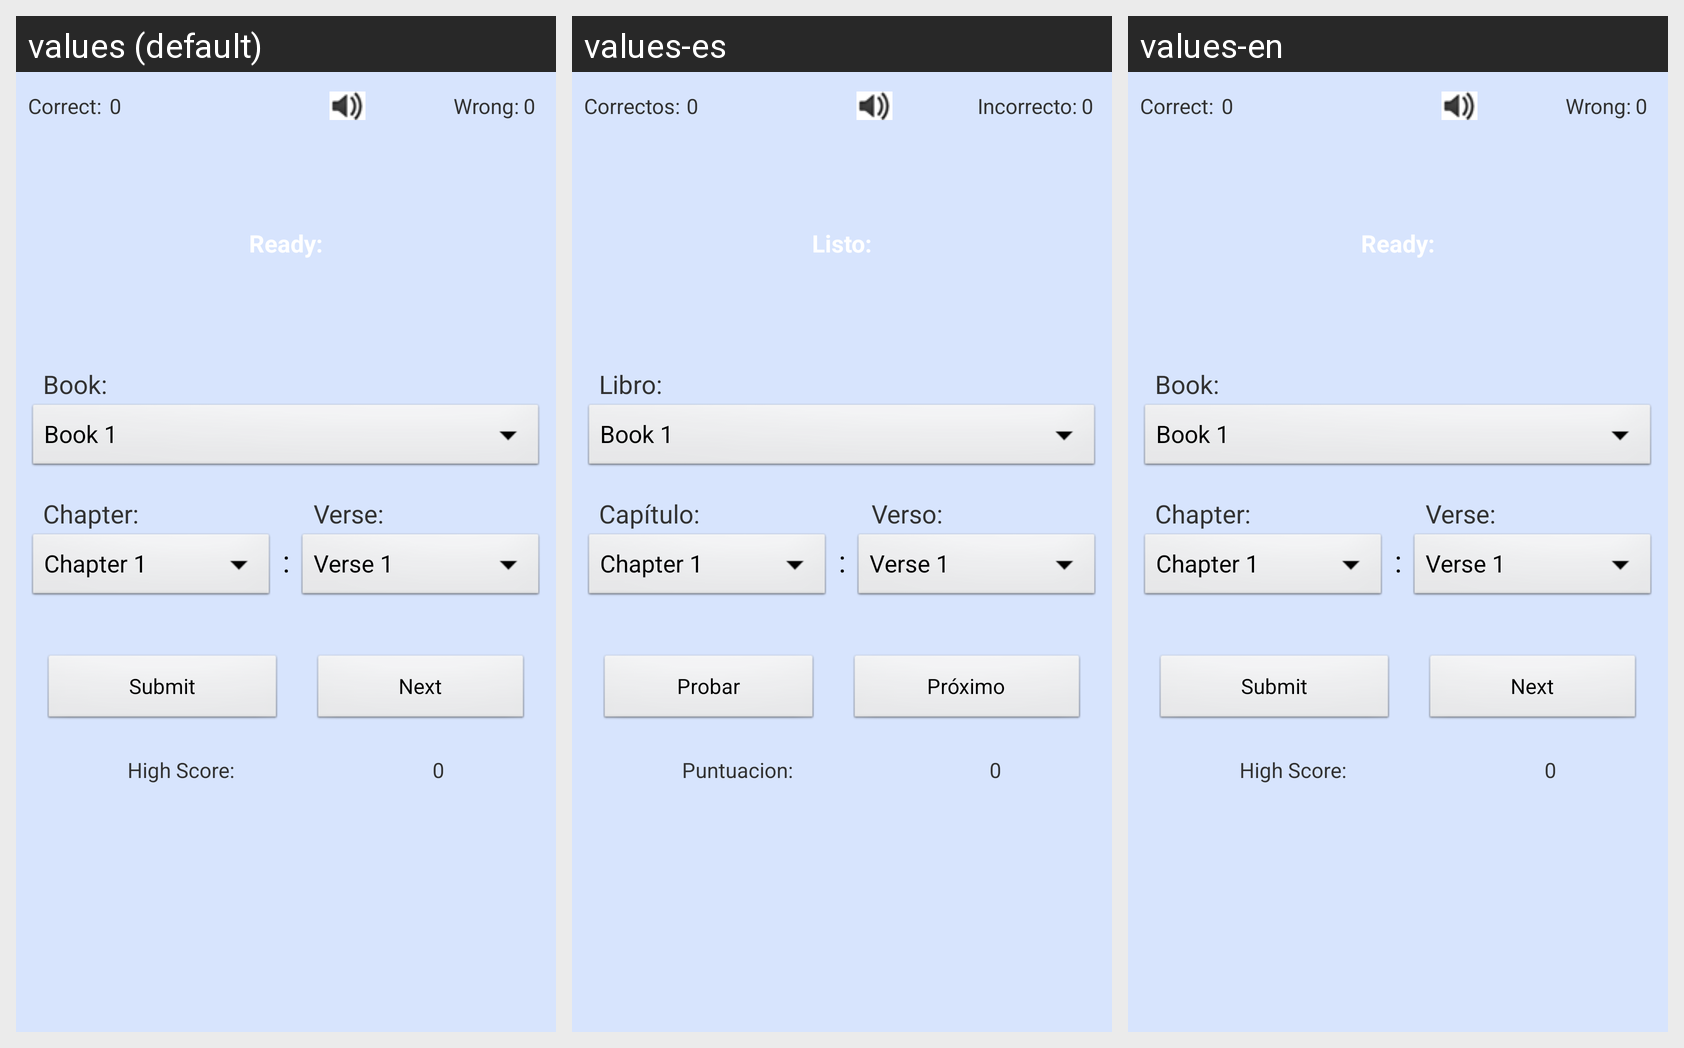

Here is an Android app screen in its default locale and in the app's own translations. Write out the translated-string differences for the strings that appear on this screen.
Android screen res/layout/iknow_layout.xml rendered under 3 locales, left to right: values (default), values-es, values-en. Device: Nexus 5 (rendered at 1080×1920; each locale shown at half size, 540×960, under a caption strip naming it); theme AppTheme.
Strings drawn on this screen, with the default value and each locale's value (text and hints the layout hard-codes, and strings that could not be matched under every locale, appear in the picture but are not listed):

correct_label
  values: Correct:
  values-es: Correctos:
  values-en: Correct:

attempts_label
  values: Wrong:
  values-es: Incorrecto:
  values-en: Wrong:

ready_label
  values: Ready:
  values-es: Listo:
  values-en: Ready:

book_prompt
  values: Book:
  values-es: Libro:
  values-en: Book:

chapter_prompt
  values: Chapter:
  values-es: Capítulo:
  values-en: Chapter:

verse_prompt
  values: Verse:
  values-es: Verso:
  values-en: Verse:

submit
  values: Submit
  values-es: Probar
  values-en: Submit

next_label
  values: Next
  values-es: Próximo
  values-en: Next

highscore_label
  values: High Score:
  values-es: Puntuacion:
  values-en: High Score:
